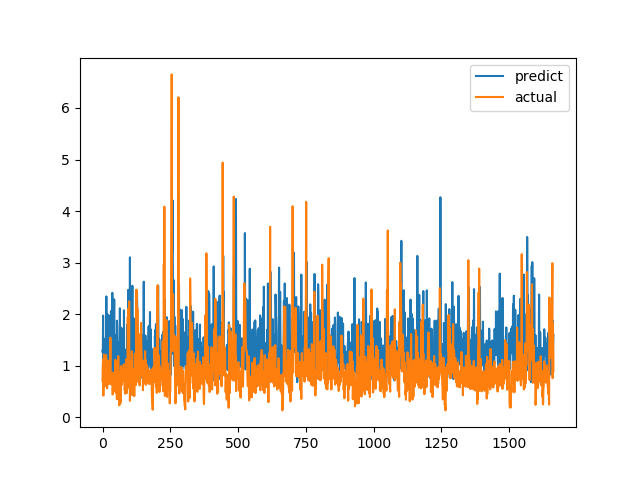

Data behind this chart, as committed beside it:
predict, actual
1.291, 0.7094
1.251, 1.015
1.972, 1.116
1.079, 0.4183
1.196, 1.002
1.138, 1.219
1.514, 1.143
1.034, 0.6528
1.431, 0.6747
1.328, 0.601
1.295, 0.6695
1.103, 0.6538
1.444, 0.7814
1.619, 1.206
2.344, 0.8469
1.475, 0.8286
1.373, 0.6482
1.625, 0.5624
2.001, 0.7183
1.03, 1.1
1.562, 0.9542
1.318, 0.729
1.507, 0.6694
1.59, 0.8631
1.551, 0.6465
1.454, 0.8223
1.97, 0.9236
1.228, 0.8301
1.795, 1.067
1.329, 1.546
1.59, 0.6827
2.061, 0.6386
1.928, 0.6464
1.025, 0.6881
0.9851, 0.7274
0.8558, 0.65
2.414, 0.8694
0.8686, 0.4409
1.138, 0.4519
0.888, 0.7575
1.439, 0.4952
1.493, 0.6851
1.715, 0.7244
2.286, 0.8654
0.7914, 0.74
0.993, 0.8071
1.483, 0.8204
1.249, 1.114
0.8571, 1.109
1.393, 0.4751
1.597, 1.039
1.176, 0.9458
0.7062, 0.7878
1.874, 0.3505
1.745, 0.9368
1.444, 0.9868
1.458, 0.647
1.404, 1.03
0.9257, 1.187
0.7938, 0.9329
... 1,604 more rows
